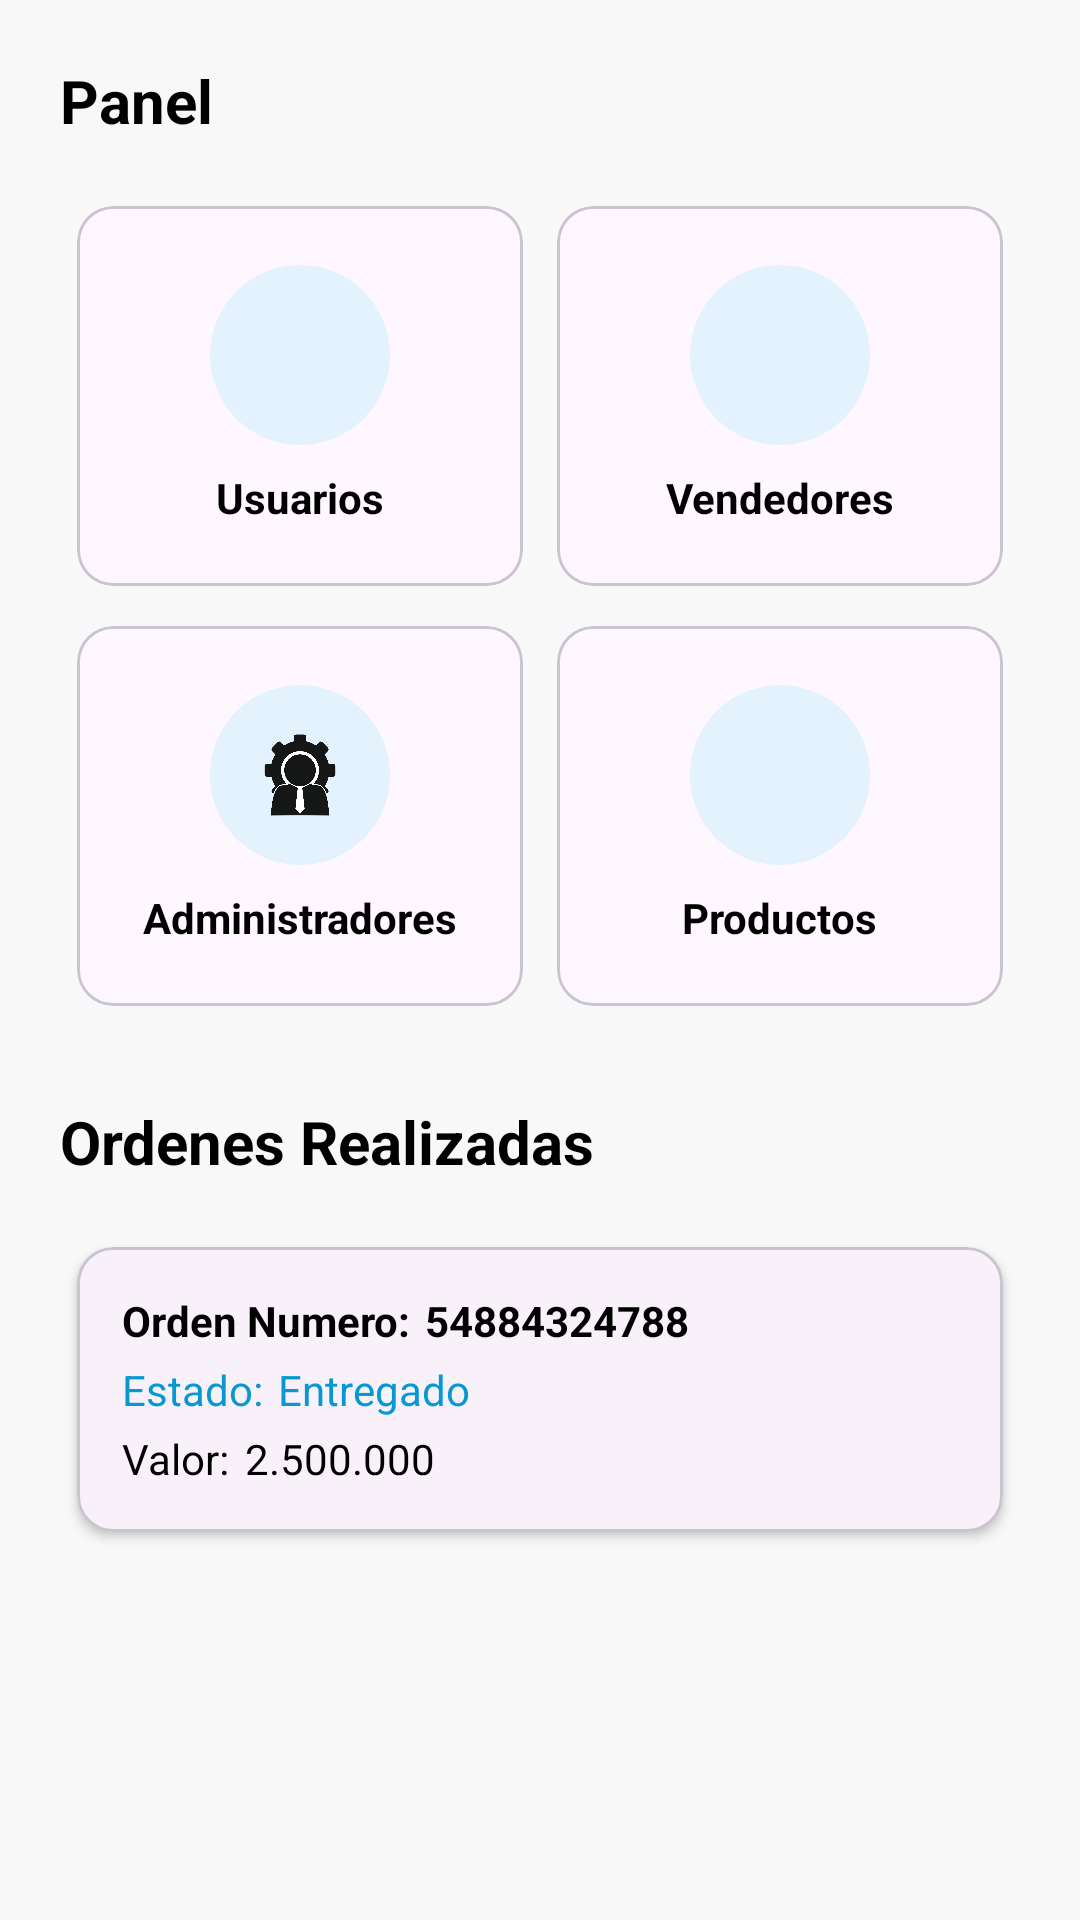

Write the Android layout XML for this screen, with the resource values it uses.
<!-- AndroidManifest.xml: application theme Theme.TecnoTech -->
<!-- res/layout/fragment_panel_a.xml -->
<?xml version="1.0" encoding="utf-8"?>
<androidx.core.widget.NestedScrollView xmlns:android="http://schemas.android.com/apk/res/android"
    xmlns:app="http://schemas.android.com/apk/res-auto"
    xmlns:tools="http://schemas.android.com/tools"
    android:layout_width="match_parent"
    android:layout_height="match_parent"
    android:background="#F8F8F8"
    tools:context=".Administrador.Bottom_Nav_Fragments_Administrador.FragmentPanelA">

    <androidx.appcompat.widget.LinearLayoutCompat
        android:layout_width="match_parent"
        android:layout_height="wrap_content"
        android:orientation="vertical"
        android:padding="20dp">

        <TextView
            android:layout_width="wrap_content"
            android:layout_height="wrap_content"
            android:text="Panel"
            android:textColor="@color/black"
            android:textSize="20sp"
            android:textStyle="bold" />

        <LinearLayout
            android:layout_width="match_parent"
            android:layout_height="wrap_content"
            android:layout_marginTop="15dp"
            android:orientation="horizontal">

            <com.google.android.material.card.MaterialCardView
                android:id="@+id/cardUsuarios"
                android:layout_width="0dp"
                android:layout_height="140dp"
                android:layout_weight="1"
                app:cardCornerRadius="12dp"
                app:cardUseCompatPadding="true">
                <LinearLayout
                    android:layout_width="match_parent"
                    android:layout_height="match_parent"
                    android:gravity="center"
                    android:orientation="vertical">
                    <ImageView
                        android:layout_width="60dp"
                        android:layout_height="60dp"
                        android:background="@drawable/fondo_celeste_circular"
                        android:padding="15dp"
                        android:src="@drawable/icofotousuario" />
                    <TextView
                        android:layout_width="wrap_content"
                        android:layout_height="wrap_content"
                        android:layout_marginTop="8dp"
                        android:text="@string/tvUsuariosPanel"
                        android:textColor="@color/black"
                        android:textStyle="bold" />
                </LinearLayout>
            </com.google.android.material.card.MaterialCardView>

            <com.google.android.material.card.MaterialCardView
                android:id="@+id/cardVendedores"
                android:layout_width="0dp"
                android:layout_height="140dp"
                android:layout_weight="1"
                app:cardCornerRadius="12dp"
                app:cardUseCompatPadding="true">
                <LinearLayout
                    android:layout_width="match_parent"
                    android:layout_height="match_parent"
                    android:gravity="center"
                    android:orientation="vertical">
                    <ImageView
                        android:layout_width="60dp"
                        android:layout_height="60dp"
                        android:background="@drawable/fondo_celeste_circular"
                        android:padding="15dp"
                        android:src="@drawable/icofotovendedor" />
                    <TextView
                        android:layout_width="wrap_content"
                        android:layout_height="wrap_content"
                        android:layout_marginTop="8dp"
                        android:text="@string/tvVendedoresPanel"
                        android:textColor="@color/black"
                        android:textStyle="bold" />
                </LinearLayout>
            </com.google.android.material.card.MaterialCardView>
        </LinearLayout>

        <LinearLayout
            android:layout_width="match_parent"
            android:layout_height="wrap_content"
            android:orientation="horizontal">

            <com.google.android.material.card.MaterialCardView
                android:id="@+id/cardAdministradores"
                android:layout_width="0dp"
                android:layout_height="140dp"
                android:layout_weight="1"
                app:cardCornerRadius="12dp"
                app:cardUseCompatPadding="true">
                <LinearLayout
                    android:layout_width="match_parent"
                    android:layout_height="match_parent"
                    android:gravity="center"
                    android:orientation="vertical">
                    <ImageView
                        android:layout_width="60dp"
                        android:layout_height="60dp"
                        android:background="@drawable/fondo_celeste_circular"
                        android:padding="15dp"
                        android:src="@drawable/icofotoadministrador" />
                    <TextView
                        android:layout_width="wrap_content"
                        android:layout_height="wrap_content"
                        android:layout_marginTop="8dp"
                        android:text="@string/tvAdministradoresPanel"
                        android:textColor="@color/black"
                        android:textStyle="bold" />
                </LinearLayout>
            </com.google.android.material.card.MaterialCardView>

            <com.google.android.material.card.MaterialCardView
                android:id="@+id/cardProductos"
                android:layout_width="0dp"
                android:layout_height="140dp"
                android:layout_weight="1"
                app:cardCornerRadius="12dp"
                app:cardUseCompatPadding="true">
                <LinearLayout
                    android:layout_width="match_parent"
                    android:layout_height="match_parent"
                    android:gravity="center"
                    android:orientation="vertical">
                    <ImageView
                        android:layout_width="60dp"
                        android:layout_height="60dp"
                        android:background="@drawable/fondo_celeste_circular"
                        android:padding="15dp"
                        android:src="@drawable/icoproduc" />
                    <TextView
                        android:layout_width="wrap_content"
                        android:layout_height="wrap_content"
                        android:layout_marginTop="8dp"
                        android:text="@string/tvProductosPanel"
                        android:textColor="@color/black"
                        android:textStyle="bold" />
                </LinearLayout>
            </com.google.android.material.card.MaterialCardView>
        </LinearLayout>

        <TextView
            android:layout_width="wrap_content"
            android:layout_height="wrap_content"
            android:layout_marginTop="25dp"
            android:text="@string/tvOrdenesPanel"
            android:textColor="@color/black"
            android:textSize="20sp"
            android:textStyle="bold" />

        <com.google.android.material.card.MaterialCardView
            android:layout_width="match_parent"
            android:layout_height="wrap_content"
            android:layout_marginTop="15dp"
            app:cardCornerRadius="12dp"
            app:cardElevation="2dp"
            app:cardUseCompatPadding="true">

            <LinearLayout
                android:layout_width="match_parent"
                android:layout_height="wrap_content"
                android:orientation="vertical"
                android:padding="15dp">

                <LinearLayout
                    android:layout_width="wrap_content"
                    android:layout_height="wrap_content"
                    android:orientation="horizontal">

                    <TextView
                        android:layout_width="wrap_content"
                        android:layout_height="wrap_content"
                        android:text="@string/tvNumeroOrden"
                        android:textColor="@color/black"
                        android:textStyle="bold" />
                    <TextView
                        android:layout_width="wrap_content"
                        android:layout_height="wrap_content"
                        android:layout_marginStart="5dp"
                        android:text="@string/tvValorOrden"
                        android:textColor="@color/black"
                        android:textStyle="bold" />
                </LinearLayout>


            <LinearLayout
                android:layout_width="wrap_content"
                android:layout_height="wrap_content"
                android:orientation="horizontal">
                <TextView
                    android:layout_width="wrap_content"
                    android:layout_height="wrap_content"
                    android:layout_marginTop="4dp"
                    android:text="@string/tvEstado"
                    android:textColor="@color/azul" />

                <TextView
                    android:layout_width="wrap_content"
                    android:layout_height="wrap_content"
                    android:layout_marginStart="5dp"
                    android:layout_marginTop="4dp"
                    android:text="@string/tvEstadoActual"
                    android:textColor="@color/azul" />

            </LinearLayout>

            <LinearLayout
                android:layout_width="wrap_content"
                android:layout_height="wrap_content"
                android:orientation="horizontal">

                <TextView
                    android:layout_width="wrap_content"
                    android:layout_height="wrap_content"
                    android:layout_marginTop="4dp"
                    android:text="@string/tvValor"
                    android:textColor="@color/black" />

                <TextView
                    android:layout_width="wrap_content"
                    android:layout_height="wrap_content"
                    android:layout_marginStart="5dp"
                    android:layout_marginTop="4dp"
                    android:text="@string/tvValorProducto"
                    android:textColor="@color/black" />

            </LinearLayout>



            </LinearLayout>
        </com.google.android.material.card.MaterialCardView>



    </androidx.appcompat.widget.LinearLayoutCompat>

</androidx.core.widget.NestedScrollView>
<!-- resources referenced by this layout -->
<resources>
  <color name="azul">#0898D1</color>
  <color name="black">#FF000000</color>
  <!-- drawable fondo_celeste_circular (drawable) -->
  <?xml version="1.0" encoding="utf-8"?>
  <shape xmlns:android="http://schemas.android.com/apk/res/android"
      android:shape="oval">
      <solid android:color="@color/Celeste_fondo"/>
  </shape>
  <!-- drawable icofotoadministrador: png bitmap (drawable, 59974 bytes) -->
  <string name="tvAdministradoresPanel">Administradores</string>
  <string name="tvEstado">Estado:</string>
  <string name="tvEstadoActual">Entregado</string>
  <string name="tvNumeroOrden">Orden Numero:</string>
  <string name="tvOrdenesPanel">Ordenes Realizadas</string>
  <string name="tvProductosPanel">Productos</string>
  <string name="tvUsuariosPanel">Usuarios</string>
  <string name="tvValor">Valor:</string>
  <string name="tvValorOrden">54884324788</string>
  <string name="tvValorProducto">2.500.000</string>
  <string name="tvVendedoresPanel">Vendedores</string>
  <style name="Theme.TecnoTech" parent="Base.Theme.TecnoTech" />
  <color name="Celeste_fondo">#E3F2FD</color>
  <style name="Base.Theme.TecnoTech" parent="Theme.Material3.DayNight.NoActionBar">
          <item name="android:statusBarColor">@color/gris_oscuro</item>
          <item name="android:windowLightStatusBar">true</item>
          
          <item name="colorPrimary">@color/gris_oscuro</item>
  
      </style>
  <color name="gris_oscuro">#ABABAB</color>
</resources>
